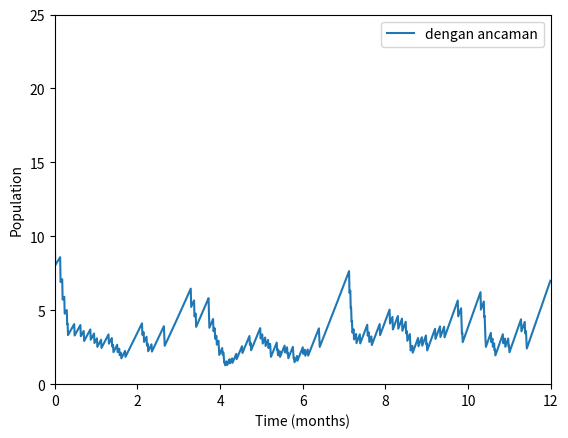

Reproduce this figure in Python.
# for nonconstant r

# Model logistik : r = r0(1-N/M)
# Model linier   : r = r0(1/(1+N))
# Model dengan ancaman : r = r0(1-N/M) - d

import numpy as np
import matplotlib.pyplot as plt

# parameter
h= 0.01 # dalam bulan
r0 = 1 # laju pertumbuhan maksimum
M = 20 # kapasitas lingkungan
d = 0.05 # kematian akibat ancaman 

# parameter bencana
p_bencana = 0.1 # probabilitas bencana
D = 0.2 # dampak bencana (misal 20% populasi hilang)

# waktu
t = np.arange(0,12,h)

# Nilai awal
N0 = 10

# N pada half step
Nh = N0 + (r0*(1-N0/M)-d)*N0*h/2

# Inisialisasi array untuk menyimpan nilai populasi
N = [N0] 
Nhalf = [Nh]

# Loop untuk menghitung populasi pada setiap timestep
for i in range(len(t)-1):
    # laju pertumbuhan pada N[i]
    r = r0*(1-N0/M)-d

    # N(i+1)
    N.append(N[i] + h*r*Nhalf[i])

    # cek apakah terjadi bencana
    if np.random.random() < p_bencana:
        N[i+1] *= (1-D)  # populasi berkurang akibat bencana

    # laju pertumbuhan pada Nhalf[i]
    r_half = r0*(1-Nhalf[i]/M) - d

    # Nhalf(i+1)
    Nhalf.append(Nhalf[i] + h*r_half*N[i+1])

# Plotting
plt.plot(t,N, label='dengan ancaman')
plt.xlim([0,12])
plt.ylim([0,25])
plt.legend()
plt.xlabel('Time (months)')
plt.ylabel('Population')
plt.show()
